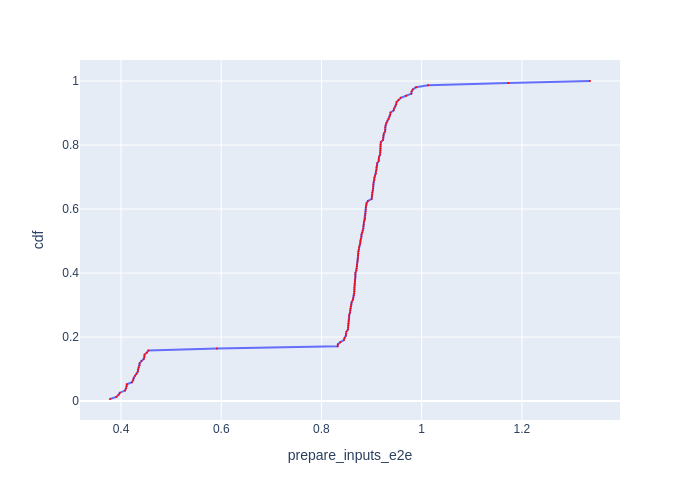

Data behind this chart, as committed beside it:
Batch Id, prepare_inputs_e2e, cdf
148, 0.3781, 0.006579
100, 0.3906, 0.01316
49, 0.3952, 0.01974
127, 0.3977, 0.02632
126, 0.4082, 0.03289
48, 0.41, 0.03947
101, 0.4113, 0.04605
151, 0.4116, 0.05263
22, 0.4221, 0.05921
75, 0.4244, 0.06579
74, 0.4254, 0.07237
149, 0.428, 0.07895
50, 0.4313, 0.08553
129, 0.4336, 0.09211
150, 0.4342, 0.09868
24, 0.4355, 0.1053
23, 0.4372, 0.1118
128, 0.4373, 0.1184
77, 0.4408, 0.125
25, 0.4454, 0.1316
76, 0.4467, 0.1382
51, 0.4469, 0.1447
103, 0.4514, 0.1513
102, 0.4547, 0.1579
0, 0.5915, 0.1645
43, 0.8322, 0.1711
70, 0.8328, 0.1776
79, 0.8376, 0.1842
109, 0.8448, 0.1908
8, 0.8459, 0.1974
5, 0.8486, 0.2039
29, 0.8488, 0.2105
125, 0.8499, 0.2171
41, 0.853, 0.2237
62, 0.8531, 0.2303
46, 0.8535, 0.2368
86, 0.8539, 0.2434
116, 0.8544, 0.25
35, 0.8549, 0.2566
80, 0.8553, 0.2632
121, 0.8554, 0.2697
85, 0.8569, 0.2763
4, 0.8574, 0.2829
107, 0.858, 0.2895
16, 0.8585, 0.2961
71, 0.8596, 0.3026
42, 0.8603, 0.3092
89, 0.8626, 0.3158
20, 0.8635, 0.3224
143, 0.8643, 0.3289
93, 0.8654, 0.3355
137, 0.8656, 0.3421
32, 0.8657, 0.3487
67, 0.8657, 0.3553
113, 0.8662, 0.3618
13, 0.8665, 0.3684
118, 0.8669, 0.375
141, 0.8672, 0.3816
115, 0.8677, 0.3882
112, 0.8677, 0.3947
... 92 more rows
